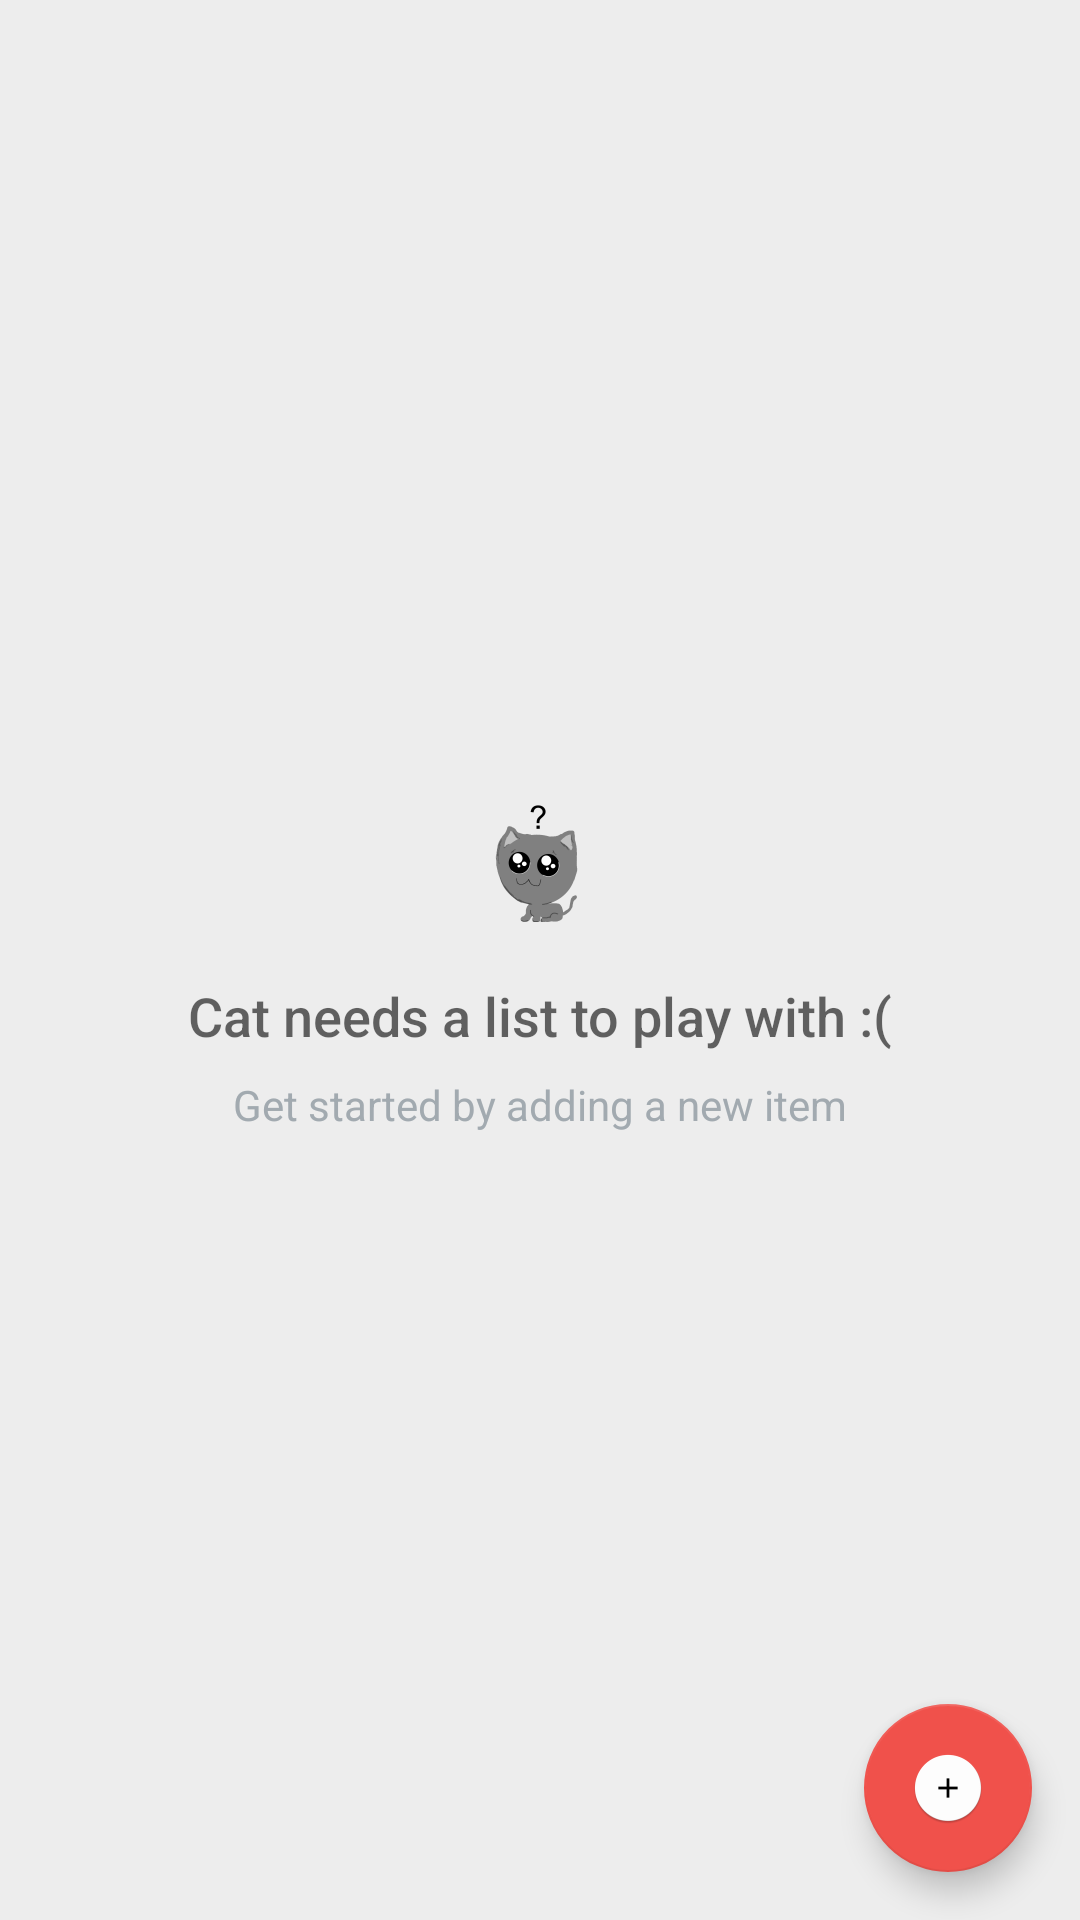

Android layout source for this screen:
<!-- AndroidManifest.xml: application theme AppTheme -->
<!-- res/layout/activity_main.xml -->
<?xml version="1.0" encoding="utf-8"?>

<RelativeLayout
    xmlns:android="http://schemas.android.com/apk/res/android"
    xmlns:tools="http://schemas.android.com/tools"
    android:layout_width="match_parent"
    android:layout_height="match_parent"
    tools:context=".MainActivity">

    <ListView
        android:id="@+id/list_view_item"
        android:layout_width="match_parent"
        android:layout_height="match_parent"
        android:padding="6dp"
        android:divider="@null"
        android:dividerHeight="0dp"
        android:background="@color/listBg"/>
    <RelativeLayout
        android:id="@+id/empty_view"
        android:layout_width="wrap_content"
        android:layout_height="wrap_content"
        android:layout_centerInParent="true">

        <ImageView
            android:id="@+id/empty_list_image"
            android:layout_width="wrap_content"
            android:layout_height="wrap_content"
            android:layout_centerHorizontal="true"
            android:src="@mipmap/ic_empty"/>

        <TextView
            android:id="@+id/empty_title_text"
            android:layout_width="wrap_content"
            android:layout_height="wrap_content"
            android:layout_below="@id/empty_list_image"
            android:layout_centerHorizontal="true"
            android:fontFamily="sans-serif-medium"
            android:paddingTop="16dp"
            android:text="@string/empty_list_title"
            android:textAppearance="?android:textAppearanceMedium"/>

        <TextView
            android:id="@+id/empty_subtitle_text"
            android:layout_width="wrap_content"
            android:layout_height="wrap_content"
            android:layout_below="@+id/empty_title_text"
            android:layout_centerHorizontal="true"
            android:fontFamily="sans-serif"
            android:paddingTop="8dp"
            android:text="@string/empty_add_item_text"
            android:textAppearance="?android:textAppearanceSmall"
            android:textColor="#A2AAB0"/>
    </RelativeLayout>

    <android.support.design.widget.FloatingActionButton
        android:id="@+id/fab"
        android:layout_width="wrap_content"
        android:layout_height="wrap_content"
        android:layout_alignParentBottom="true"
        android:layout_alignParentRight="true"
        android:layout_margin="@dimen/fab_margin"
        android:src="@mipmap/ic_add_item"/>
</RelativeLayout>
<!-- resources referenced by this layout -->
<resources>
  <color name="listBg">#EDEDED</color>
  <dimen name="fab_margin">16dp</dimen>
  <!-- mipmap ic_add_item: png bitmap (mipmap-hdpi, 2433 bytes) -->
  <!-- mipmap ic_empty: png bitmap (mipmap-hdpi, 2225 bytes) -->
  <string name="empty_add_item_text">Get started by adding a new item</string>
  <string name="empty_list_title">Cat needs a list to play with :(</string>
  <style name="AppTheme" parent="Theme.AppCompat.Light.DarkActionBar">
          <item name="colorPrimary">@color/colorPrimary</item>
          <item name="colorPrimaryDark">@color/colorPrimaryDark</item>
          <item name="colorAccent">@color/colorAccent</item>
      </style>
  <color name="colorPrimary">#F0514B</color>
  <color name="colorPrimaryDark">#C0403C</color>
  <color name="colorAccent">#F0514B</color>
</resources>
